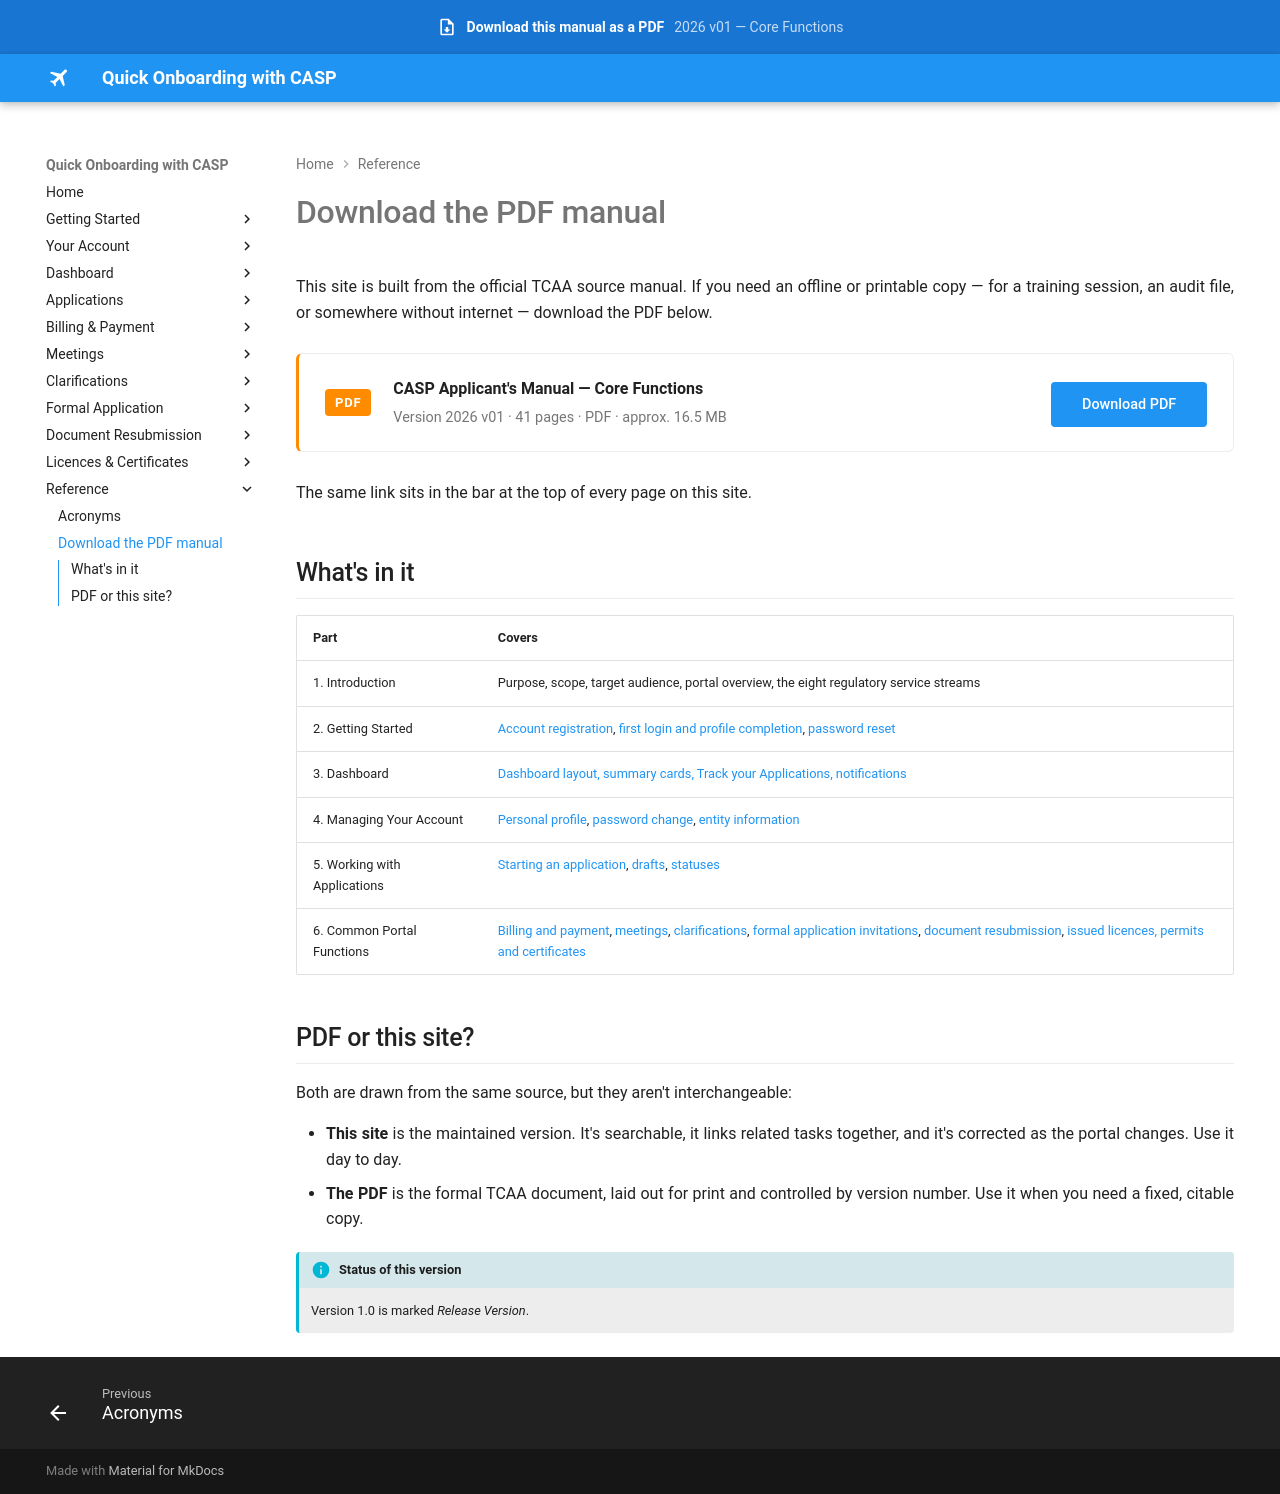

repository: Jay-008/casp-onboarding-manual · page: reference/download/index.html · generator: mkdocs

# Download the PDF manual

This site is built from the official TCAA source manual. If you need an offline or printable copy — for a training session, an audit file, or somewhere without internet — download the PDF below.

<div class="pdf-card" markdown>
<div class="icon">PDF</div>
<div class="meta" markdown>
<div class="name">CASP Applicant's Manual — Core Functions</div>
<p>Version 2026 v01 · 41 pages · PDF · approx. 16.5 MB</p>
</div>
[Download PDF](../assets/manual/CASP-Manual-2026_v01-Core-Functions.pdf){ .md-button .md-button--primary download }
</div>

The same link sits in the bar at the top of every page on this site.

## What's in it

| Part | Covers |
|---|---|
| 1. Introduction | Purpose, scope, target audience, portal overview, the eight regulatory service streams |
| 2. Getting Started | [Account registration](../getting-started/register.md), [first login and profile completion](../getting-started/first-login.md), [password reset](../getting-started/reset-password.md) |
| 3. Dashboard | [Dashboard layout, summary cards, Track your Applications, notifications](../dashboard/overview.md) |
| 4. Managing Your Account | [Personal profile](../account/edit-profile.md), [password change](../account/change-password.md), [entity information](../account/entity-information.md) |
| 5. Working with Applications | [Starting an application](../applications/start-application.md), [drafts](../applications/drafts.md), [statuses](../applications/statuses.md) |
| 6. Common Portal Functions | [Billing and payment](../billing/pay-fee.md), [meetings](../meetings/confirm-meeting.md), [clarifications](../clarifications/respond.md), [formal application invitations](../formal-application/respond.md), [document resubmission](../resubmissions/respond.md), [issued licences, permits and certificates](../applications/licences.md) |

## PDF or this site?

Both are drawn from the same source, but they aren't interchangeable:

- **This site** is the maintained version. It's searchable, it links related tasks together, and it's corrected as the portal changes. Use it day to day.
- **The PDF** is the formal TCAA document, laid out for print and controlled by version number. Use it when you need a fixed, citable copy.

!!! info "Status of this version"
    Version 1.0 is marked *Release Version*.
